Run: headless pygame with SDL's dummy video driver; simulated clock (each Clock.tick advances the game by its frame time, no real sleeping); random seed 0; keys injected as events and as key.get_pressed() state; no mouse input.
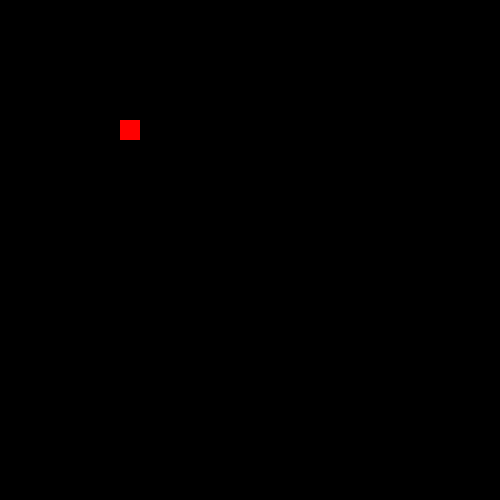
Frame 1 of 4 · flips 1–60 · no input
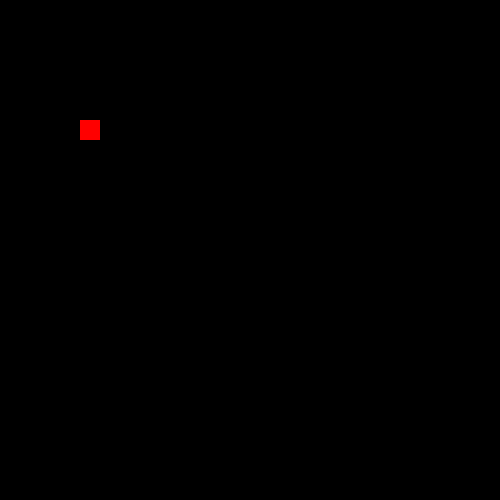
Frame 2 of 4 · flips 61–180 · tapped SPACE, RETURN · held RIGHT (→), D
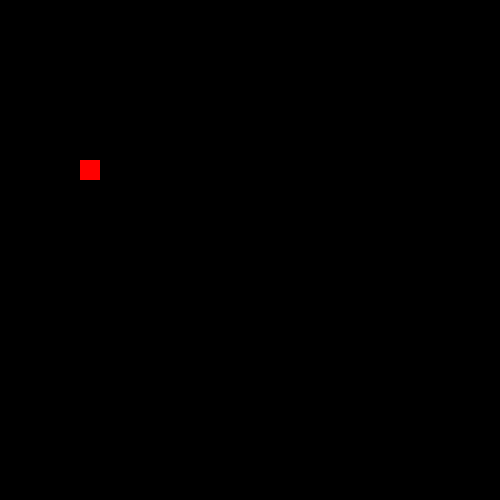
Frame 3 of 4 · flips 181–300 · held DOWN (↓), S
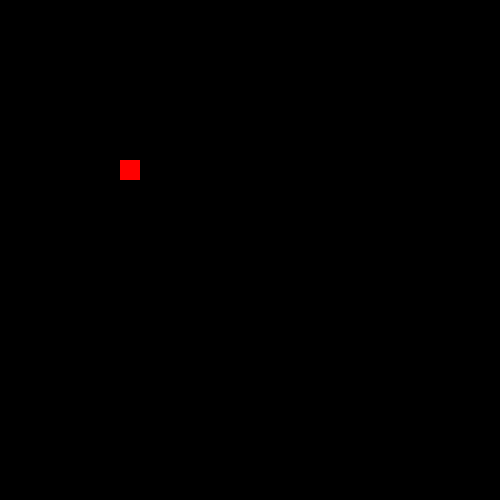
Frame 4 of 4 · flips 301–420 · held LEFT (←), A, UP (↑), W

The pygame program that drew these frames:

import pygame

pygame.init()

dis = pygame.display.set_mode((500, 500))
x = 50
y = 50
height = 40
width = 100
run = True
vel = 10
clock = pygame.time.Clock()
direction = 'Right'

def animate2(x, y):
    if y <= 120 and x < 120:
        x += 5
        pygame.draw.rect(dis, (255, 0, 0), pygame.Rect(x, y, 20, 20))
    elif x >= 120 and y < 160:
        y += 5
        pygame.draw.rect(dis, (255, 0, 0), pygame.Rect(x, y, 20, 20))
    elif y >= 160 and x > 80:
        x -= 5
        pygame.draw.rect(dis, (255, 0, 0), pygame.Rect(x, y, 20, 20))
    elif x >= 80 and y >= 80:
        y -= 5
        pygame.draw.rect(dis, (255, 0, 0), pygame.Rect(x, y, 20, 20))

    return x, y

def animate(x, y, height, width, direction):
    if x < 0:
        direction = 'Right'

    elif x > 400:
        direction = 'Left'

    if direction == 'Right':
        x += vel

    elif direction == 'Left':
        x -= vel

    pygame.draw.rect(dis, (255, 0, 0), pygame.Rect(x, y, width, height))

    return x, direction


while run:
    for event in pygame.event.get():
        if event.type == pygame.QUIT:
            run = False
    keys = pygame.key.get_pressed()

    dis.fill((0, 0, 0))

    x, y = animate2(x, y)

   # x, direction = animate(x, y, height, width, direction)
    pygame.display.flip()
    clock.tick(30)

pygame.quit()
